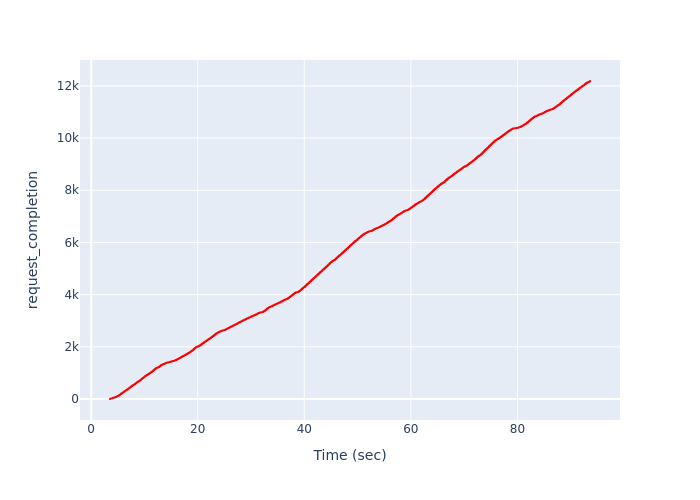

Data behind this chart, as committed beside it:
, Time (sec), request_completion
0, 3.534, 1
1, 3.534, 2
2, 3.534, 3
3, 3.534, 4
4, 3.534, 5
5, 3.534, 6
6, 3.632, 7
7, 3.632, 8
8, 3.632, 9
9, 3.632, 10
10, 3.632, 11
11, 3.632, 12
12, 3.731, 13
13, 3.731, 14
14, 3.731, 15
15, 3.731, 16
16, 3.731, 17
17, 3.83, 18
18, 3.83, 19
19, 3.83, 20
20, 3.83, 21
21, 3.83, 22
22, 3.928, 23
23, 3.928, 24
24, 3.928, 25
25, 3.928, 26
26, 3.928, 27
27, 3.928, 28
28, 4.027, 29
29, 4.027, 30
30, 4.027, 31
31, 4.027, 32
32, 4.027, 33
33, 4.027, 34
34, 4.027, 35
35, 4.027, 36
36, 4.027, 37
37, 4.027, 38
38, 4.027, 39
39, 4.027, 40
40, 4.027, 41
41, 4.126, 42
42, 4.126, 43
43, 4.126, 44
44, 4.126, 45
45, 4.126, 46
46, 4.126, 47
47, 4.225, 48
48, 4.225, 49
49, 4.225, 50
50, 4.225, 51
51, 4.326, 52
52, 4.326, 53
53, 4.326, 54
54, 4.326, 55
55, 4.326, 56
56, 4.326, 57
57, 4.428, 58
58, 4.428, 59
59, 4.428, 60
... 12,128 more rows
